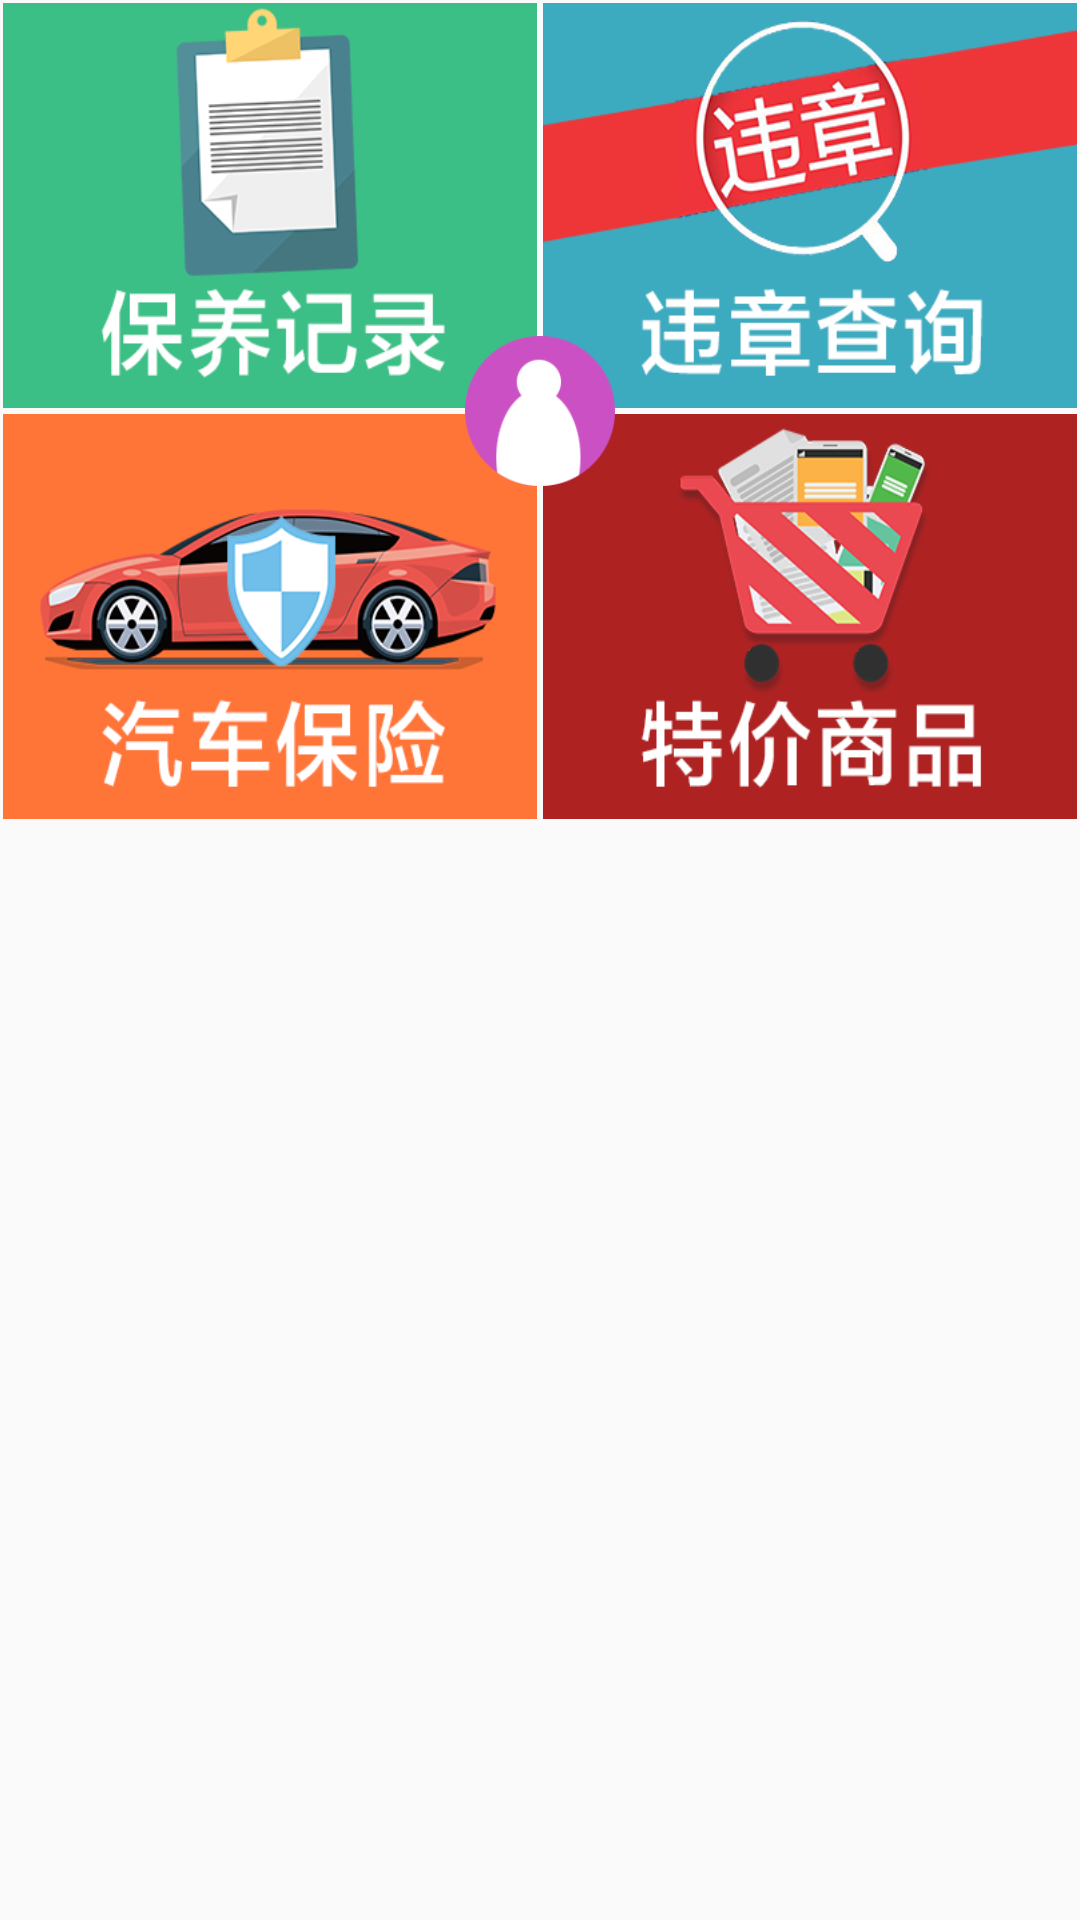

Produce the Android XML layout that renders to this screen, including the resource entries it uses.
<!-- AndroidManifest.xml: application theme AppTheme -->
<!-- res/layout/user_ver2view.xml -->
<?xml version="1.0" encoding="utf-8"?>
<ScrollView xmlns:android="http://schemas.android.com/apk/res/android"
    android:layout_width="match_parent"
    android:layout_height="match_parent">

    <LinearLayout
        android:layout_width="match_parent"
        android:layout_height="match_parent"
        android:orientation="vertical">

        <FrameLayout
            android:layout_width="match_parent"
            android:layout_height="wrap_content"
            android:layout_gravity="center">

            <LinearLayout
                android:layout_width="match_parent"
                android:layout_height="wrap_content"
                android:layout_gravity="center_horizontal"
                android:orientation="horizontal">

                <ImageView
                    android:id="@+id/baoyangjilu"
                    android:layout_width="0dp"
                    android:layout_weight="1"
                    android:layout_height="135dp"
                    android:layout_margin="1dp"
                    android:background="@mipmap/baoyangjilu" />

                <ImageView
                    android:id="@+id/weizhangchaxun"
                    android:layout_width="0dp"
                    android:layout_weight="1"
                    android:layout_height="135dp"
                    android:layout_margin="1dp"
                    android:background="@mipmap/weizhangchaxun" />

            </LinearLayout>

            <LinearLayout
                android:layout_width="match_parent"
                android:layout_height="wrap_content"
                android:layout_gravity="center_horizontal"
                android:orientation="horizontal"
                android:layout_marginTop="137dp">

                <ImageView
                    android:id="@+id/qichebaoxian"
                    android:layout_width="0dp"
                    android:layout_weight="1"
                    android:layout_height="135dp"
                    android:layout_margin="1dp"
                    android:background="@mipmap/qichebaoxian" />

                <ImageView
                    android:id="@+id/tejiashangpin"
                    android:layout_width="0dp"
                    android:layout_weight="1"
                    android:layout_height="135dp"
                    android:layout_margin="1dp"
                    android:background="@mipmap/tejiashangpin" />
            </LinearLayout>

            <ImageView
                android:id="@+id/gerenxinxi"
                android:layout_width="50dp"
                android:layout_height="50dp"
                android:src="@mipmap/buttoninf"
                android:layout_gravity="center"/>
        </FrameLayout>
    </LinearLayout>
</ScrollView>
<!-- resources referenced by this layout -->
<resources>
  <!-- mipmap baoyangjilu: png bitmap (mipmap-xxxhdpi, 33471 bytes) -->
  <!-- mipmap buttoninf: png bitmap (mipmap-xxxhdpi, 22813 bytes) -->
  <!-- mipmap qichebaoxian: png bitmap (mipmap-xxxhdpi, 62875 bytes) -->
  <!-- mipmap tejiashangpin: png bitmap (mipmap-xxxhdpi, 50151 bytes) -->
  <!-- mipmap weizhangchaxun: png bitmap (mipmap-xxxhdpi, 62707 bytes) -->
  <style name="AppTheme" parent="Theme.AppCompat.Light.NoActionBar">
          
          <item name="colorPrimary">#d30111</item>
          <item name="colorPrimaryDark">#d30111</item>
          <item name="colorAccent">#d30111</item>
          <item name="windowActionBar">false</item>
          <item name="windowNoTitle">true</item>
      </style>
</resources>
